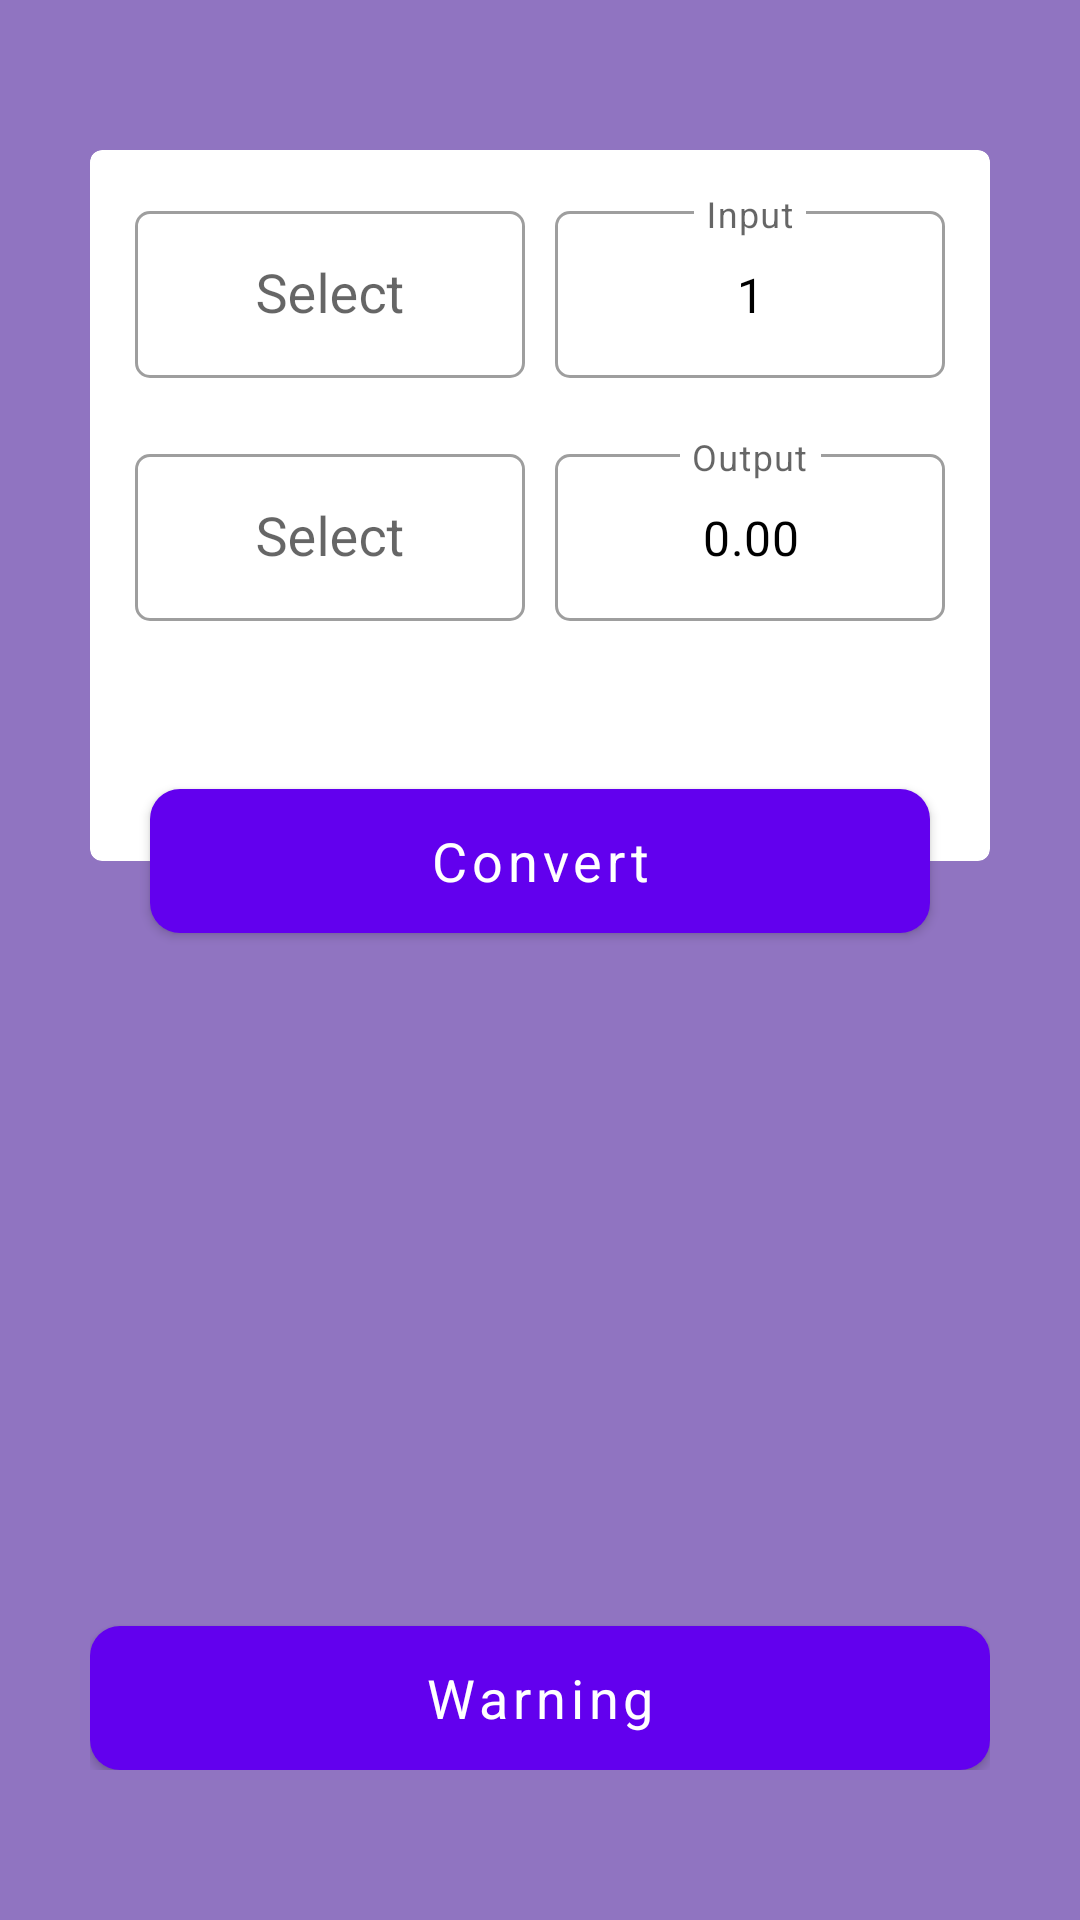

Produce the Android XML layout that renders to this screen, including the resource entries it uses.
<!-- AndroidManifest.xml: application theme Theme.ExchangeMaven -->
<!-- res/layout/fragment_exchange.xml -->
<?xml version="1.0" encoding="utf-8"?>
<androidx.constraintlayout.widget.ConstraintLayout xmlns:android="http://schemas.android.com/apk/res/android"
    xmlns:app="http://schemas.android.com/apk/res-auto"
    xmlns:tools="http://schemas.android.com/tools"
    android:layout_width="match_parent"
    android:layout_height="match_parent"
    android:background="@color/logo_violet"
    android:paddingHorizontal="30dp"
    android:paddingVertical="50dp"
    tools:context=".presentation.fragment.ExchangeFragment">

    <com.google.android.material.card.MaterialCardView
        android:id="@+id/convert_card"
        android:layout_width="match_parent"
        android:layout_height="wrap_content"
        android:layout_gravity="top"
        app:cardElevation="-5dp"
        app:contentPadding="15dp"
        app:contentPaddingBottom="80dp"
        app:layout_constraintTop_toTopOf="parent">

        <androidx.constraintlayout.widget.ConstraintLayout
            android:layout_width="match_parent"
            android:layout_height="wrap_content">

            <com.google.android.material.textfield.TextInputLayout
                android:id="@+id/base_currency_layout"
                style="@style/TextInputAppearance"
                android:layout_width="0dp"
                android:layout_height="0dp"
                app:layout_constraintBottom_toBottomOf="@id/input_layout"
                app:layout_constraintEnd_toStartOf="@id/input_layout"
                app:layout_constraintStart_toStartOf="parent"
                app:layout_constraintTop_toTopOf="parent">

                <com.google.android.material.textfield.MaterialAutoCompleteTextView
                    android:id="@+id/base_currency"
                    style="@style/ThemeOverlay.Material3.AutoCompleteTextView.OutlinedBox"
                    android:layout_width="match_parent"
                    android:layout_height="match_parent"
                    android:singleLine="true"
                    android:inputType="textCapCharacters"
                    android:gravity="center"
                    android:hint="@string/hint_select_currency" />

            </com.google.android.material.textfield.TextInputLayout>

            <com.google.android.material.textfield.TextInputLayout
                android:id="@+id/secondary_currency_layout"
                style="@style/TextInputAppearance"
                android:layout_width="0dp"
                android:layout_height="0dp"
                android:layout_marginEnd="10dp"
                app:layout_constraintBottom_toBottomOf="parent"
                app:layout_constraintEnd_toStartOf="@id/input_layout"
                app:layout_constraintStart_toStartOf="parent"
                app:layout_constraintTop_toTopOf="@id/output_layout">

                <com.google.android.material.textfield.MaterialAutoCompleteTextView
                    android:id="@+id/secondary_currency"
                    android:layout_width="match_parent"
                    android:layout_height="match_parent"
                    android:gravity="center"
                    android:singleLine="true"
                    android:inputType="textCapCharacters"
                    android:hint="@string/hint_select_currency" />
            </com.google.android.material.textfield.TextInputLayout>

            <com.google.android.material.textfield.TextInputLayout
                android:id="@+id/input_layout"
                style="@style/TextInputAppearance"
                android:layout_width="0dp"
                android:layout_height="wrap_content"
                android:layout_marginStart="10dp"
                app:layout_constraintBottom_toTopOf="@id/output_layout"
                app:layout_constraintEnd_toEndOf="parent"
                app:layout_constraintStart_toEndOf="@id/base_currency_layout"
                app:layout_constraintTop_toTopOf="parent">

                <com.google.android.material.textfield.TextInputEditText
                    style="@style/TextInputEditTextAppearance"
                    android:layout_width="match_parent"
                    android:layout_height="wrap_content"
                    android:hint="@string/input"
                    android:enabled="false"
                    android:inputType="none"
                    android:text="@string/one"
                    android:singleLine="true" />

            </com.google.android.material.textfield.TextInputLayout>

            <com.google.android.material.textfield.TextInputLayout
                android:id="@+id/output_layout"
                style="@style/TextInputAppearance"
                android:layout_width="0dp"
                android:layout_height="wrap_content"
                android:layout_marginTop="20dp"
                app:layout_constraintBottom_toBottomOf="parent"
                app:layout_constraintEnd_toEndOf="parent"
                app:layout_constraintStart_toStartOf="@id/input_layout"
                app:layout_constraintTop_toBottomOf="@id/input_layout">

                <com.google.android.material.textfield.TextInputEditText
                    style="@style/TextInputEditTextAppearance"
                    android:layout_width="match_parent"
                    android:layout_height="wrap_content"
                    android:enabled="false"
                    android:hint="@string/output"
                    android:inputType="none"
                    android:text="@string/zero_decimal" />
            </com.google.android.material.textfield.TextInputLayout>

        </androidx.constraintlayout.widget.ConstraintLayout>

    </com.google.android.material.card.MaterialCardView>

    <com.google.android.material.button.MaterialButton
        android:id="@+id/btn_convert"
        style="@style/MainButtonStyle"
        android:layout_width="0dp"
        android:layout_height="wrap_content"
        android:layout_marginHorizontal="20dp"
        android:text="@string/convert"
        app:layout_constraintBottom_toBottomOf="@id/convert_card"
        app:layout_constraintEnd_toEndOf="@id/convert_card"
        app:layout_constraintStart_toStartOf="@id/convert_card"
        app:layout_constraintTop_toBottomOf="@id/convert_card" />

    <com.google.android.material.button.MaterialButton
        android:id="@+id/btn_warning"
        style="@style/MainButtonStyle"
        android:layout_width="match_parent"
        android:layout_height="wrap_content"
        android:layout_gravity="bottom"
        android:text="@string/warning"
        app:layout_constraintBottom_toBottomOf="parent" />
</androidx.constraintlayout.widget.ConstraintLayout>
<!-- resources referenced by this layout -->
<resources>
  <color name="logo_violet">#9074C1</color>
  <string name="convert">Convert</string>
  <string name="hint_select_currency">Select</string>
  <string name="input">Input</string>
  <string name="one">1</string>
  <string name="output">Output</string>
  <string name="warning">Warning</string>
  <string name="zero_decimal">0.00</string>
  <style name="MainButtonStyle">
          <item name="fontFamily">@font/poppins_medium</item>
          <item name="android:insetTop">0dp</item>
          <item name="android:insetBottom">0dp</item>
          <item name="android:insetLeft">0dp</item>
          <item name="android:insetRight">0dp</item>
          <item name="textAllCaps">false</item>
          <item name="android:textSize">18sp</item>
          <item name="cornerRadius">10dp</item>
      </style>
  <style name="TextInputAppearance" parent="Widget.MaterialComponents.TextInputLayout.OutlinedBox">
          <item name="boxCornerRadiusBottomEnd">5dp</item>
          <item name="boxCornerRadiusBottomStart">5dp</item>
          <item name="boxCornerRadiusTopEnd">5dp</item>
          <item name="boxCornerRadiusTopStart">5dp</item>
      </style>
  <style name="TextInputEditTextAppearance">
          <item name="fontFamily">@font/poppins_medium</item>
          <item name="android:textColor">@color/black</item>
          <item name="android:gravity">center</item>
      </style>
  <style name="Theme.ExchangeMaven" parent="Base.Theme.ExchangeMaven" />
  <color name="black">#FF000000</color>
  <style name="Base.Theme.ExchangeMaven" parent="Theme.MaterialComponents.Light.NoActionBar">
          
          
      </style>
</resources>
